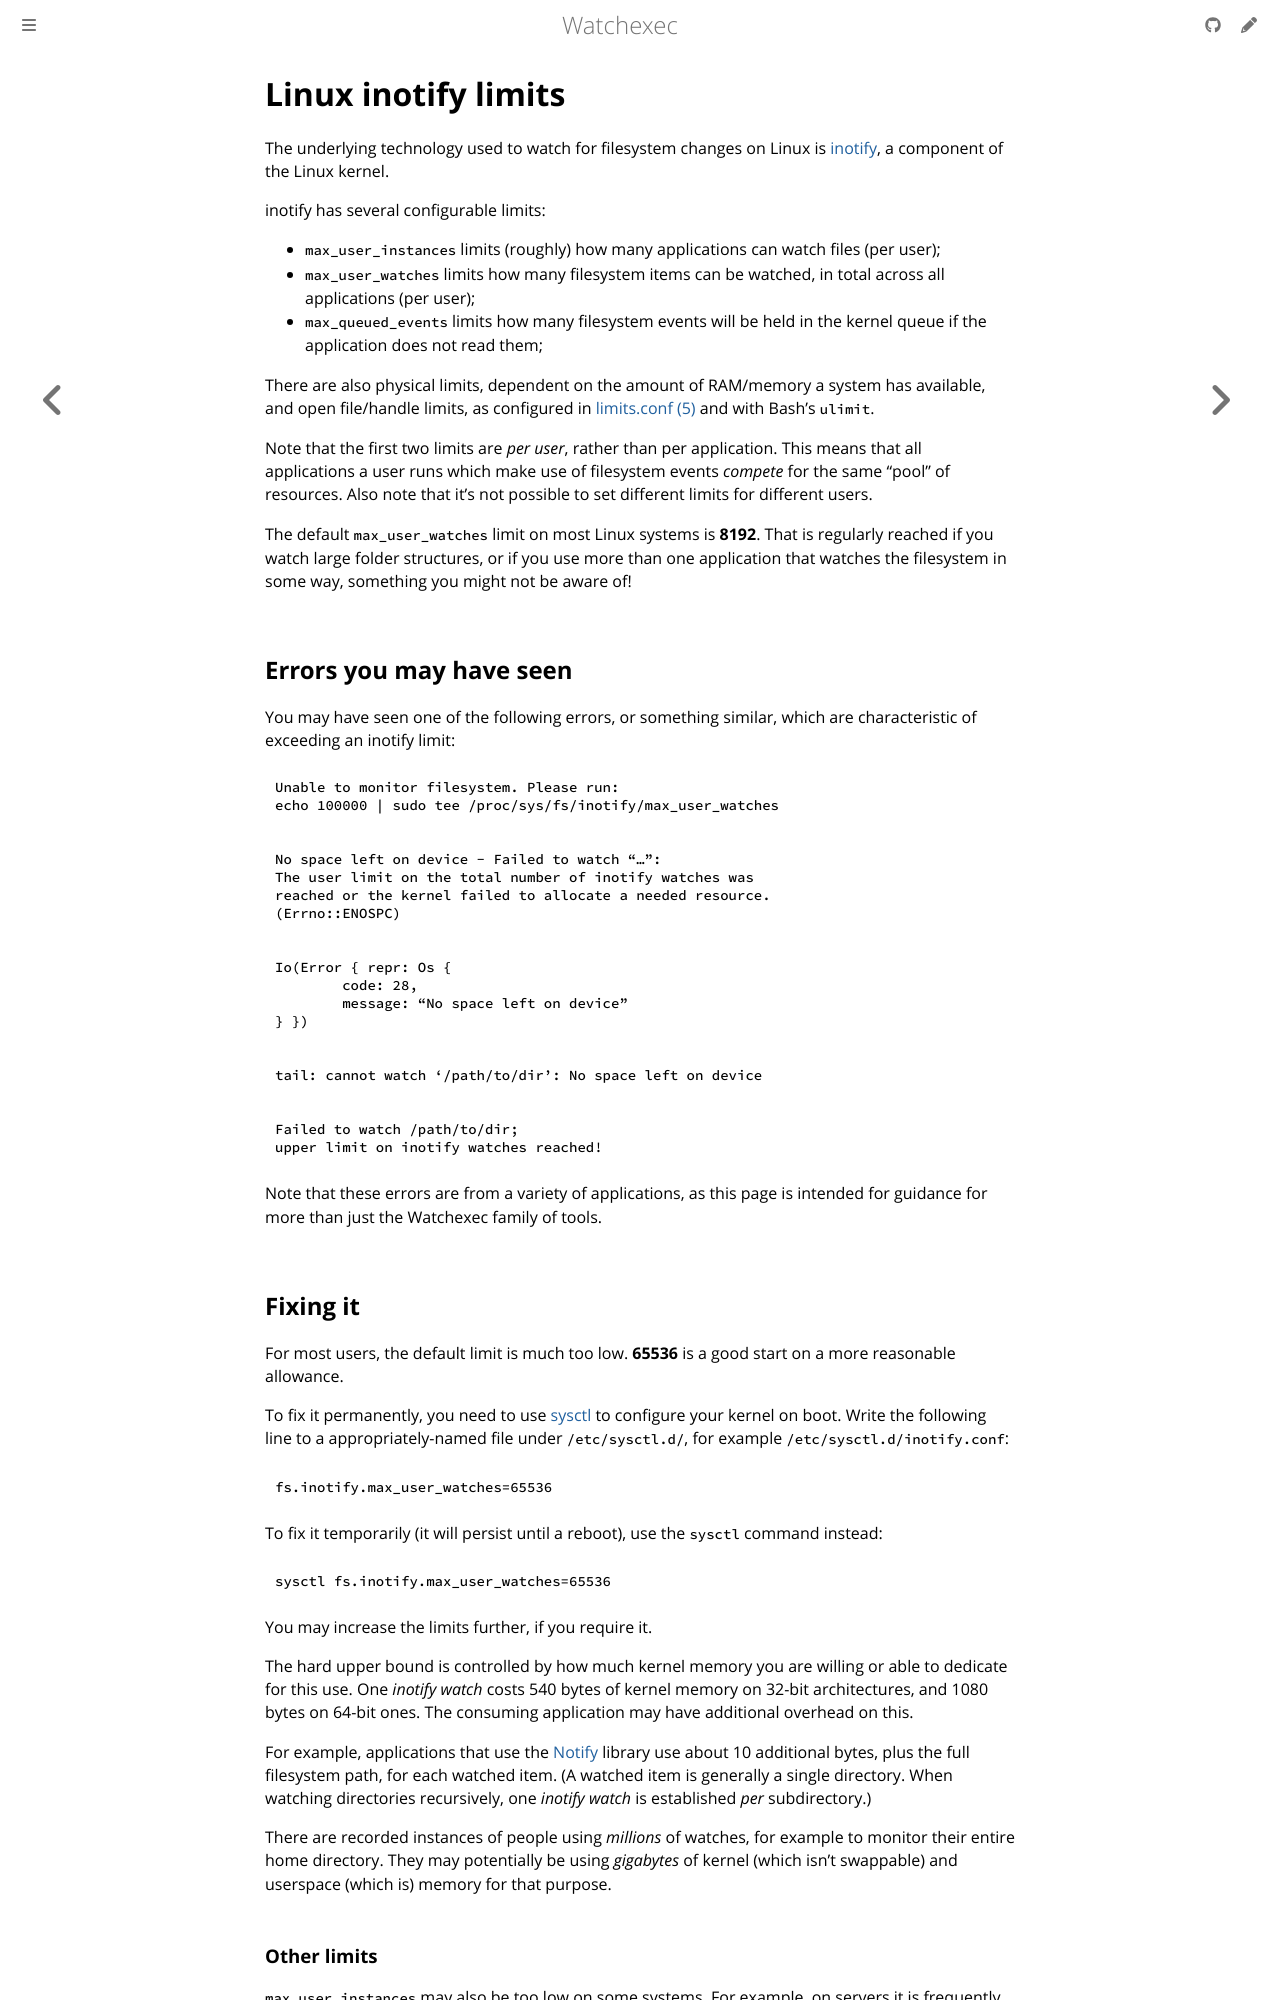

repository: watchexec/watchexec.github.io · page: docs/inotify-limits.html · generator: mdbook

# Linux inotify limits

The underlying technology used to watch for filesystem changes on Linux is
[inotify](https://www.kernel.org/doc/html/latest/filesystems/inotify.html), a
component of the Linux kernel.

inotify has several configurable limits:

- `max_user_instances` limits (roughly) how many applications can watch files
  (per user);
- `max_user_watches` limits how many filesystem items can be watched, in total
  across all applications (per user);
- `max_queued_events` limits how many filesystem events will be held in the
  kernel queue if the application does not read them;

There are also physical limits, dependent on the amount of RAM/memory a system
has available, and open file/handle limits, as configured in
[limits.conf (5)](https://man.archlinux.org/man/limits.conf.5) and with Bash's
`ulimit`.

Note that the first two limits are _per user_, rather than per application.
This means that all applications a user runs which make use of filesystem
events _compete_ for the same “pool” of resources. Also note that it's not
possible to set different limits for different users.

The default `max_user_watches` limit on most Linux systems is **8192**. That is
regularly reached if you watch large folder structures, or if you use more than
one application that watches the filesystem in some way, something you might
not be aware of!

## Errors you may have seen

You may have seen one of the following errors, or something similar, which are
characteristic of exceeding an inotify limit:

```plain
Unable to monitor filesystem. Please run:
echo 100000 | sudo tee /proc/sys/fs/inotify/max_user_watches
```

```plain
No space left on device - Failed to watch “…”:
The user limit on the total number of inotify watches was
reached or the kernel failed to allocate a needed resource.
(Errno::ENOSPC)
```

```plain
Io(Error { repr: Os {
	code: 28,
	message: “No space left on device”
} })
```

```plain
tail: cannot watch ‘/path/to/dir’: No space left on device
```

```plain
Failed to watch /path/to/dir;
upper limit on inotify watches reached!
```

Note that these errors are from a variety of applications, as this page is
intended for guidance for more than just the Watchexec family of tools.

## Fixing it

For most users, the default limit is much too low. **65536** is a good start on
a more reasonable allowance.

To fix it permanently, you need to use
[sysctl](https://man.archlinux.org/man/core/systemd/sysctl.d.5.en) to configure
your kernel on boot. Write the following line to a appropriately-named file
under `/etc/sysctl.d/`, for example `/etc/sysctl.d/inotify.conf`:

```ini
fs.inotify.max_user_watches=65536
```

To fix it temporarily (it will persist until a reboot), use the `sysctl`
command instead:

```bash
sysctl fs.inotify.max_user_watches=65536
```

You may increase the limits further, if you require it.

The hard upper bound is controlled by how much kernel memory you are willing or
able to dedicate for this use. One _inotify watch_ costs 540 bytes of kernel
memory on 32-bit architectures, and 1080 bytes on 64-bit ones. The consuming
application may have additional overhead on this.

For example, applications that use the
[Notify](https://github.com/notify-rs/notify) library use about 10 additional
bytes, plus the full filesystem path, for each watched item. (A watched item is
generally a single directory. When watching directories recursively, one
_inotify watch_ is established _per_ subdirectory.)

There are recorded instances of people using _millions_ of watches, for example
to monitor their entire home directory. They may potentially be using
_gigabytes_ of kernel (which isn’t swappable) and userspace (which is) memory
for that purpose.
